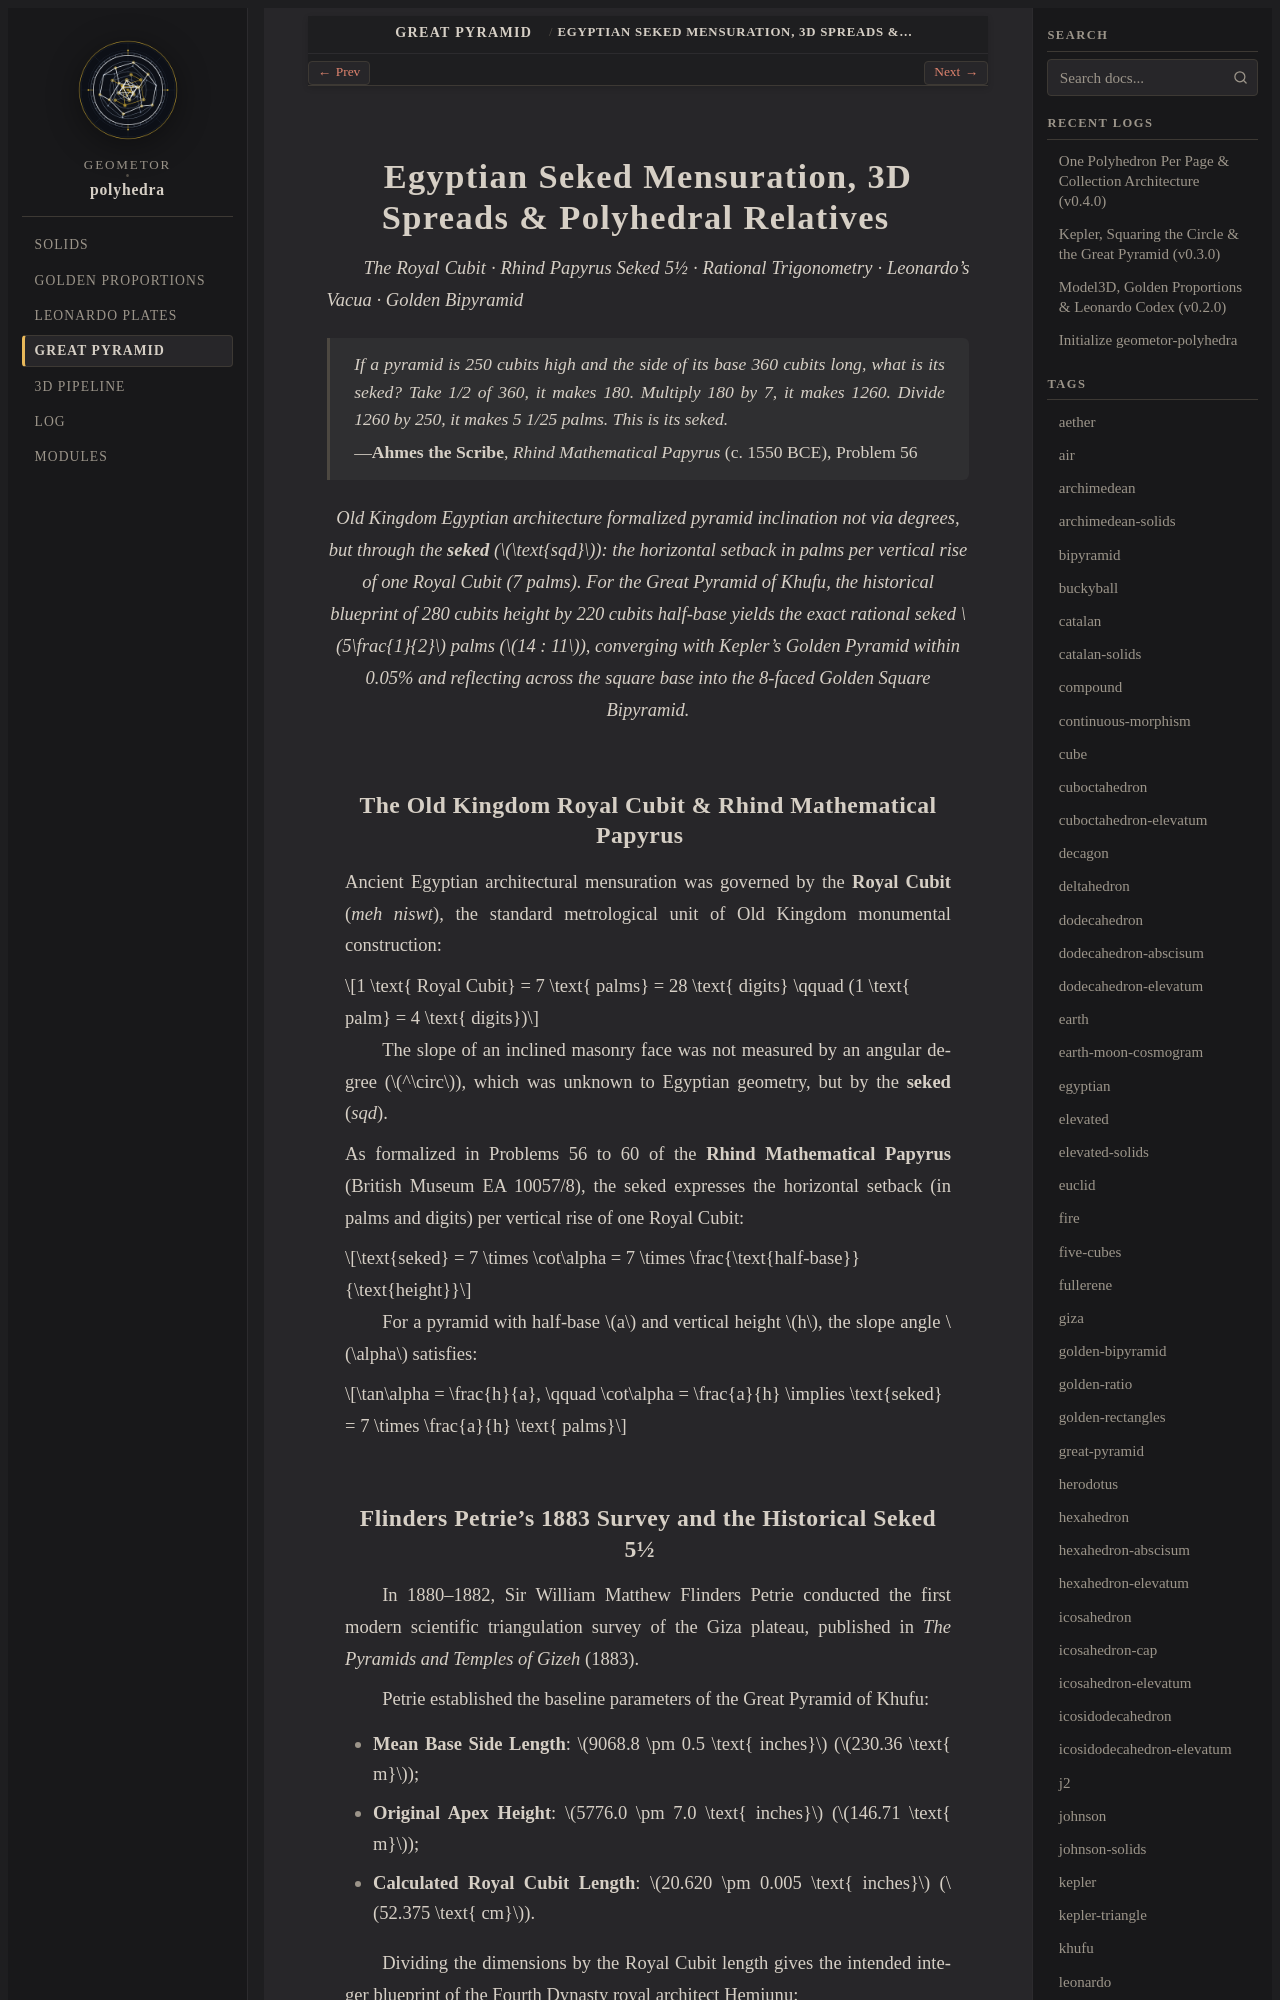

repository: geometor/polyhedra · page: pyramid/seked_and_octahedron.html · generator: sphinx

:layout: book
:type: treatise
:order: 3
:title: Egyptian Seked Mensuration, 3D Spreads & Polyhedral Relatives
:featured_image: _static/svg/pyramid/kepler_bipyramid_3d.svg
:featured_image_alt: Egyptian Seked 14:11 & Golden Square Bipyramid
:categories: great-pyramid
:tags: seked, royal-cubit, rational-trigonometry, leonardo-vacuum, golden-bipyramid
:excerpt: The Egyptian Royal Cubit and Rhind Papyrus Seked 5 1/2 (14:11), exact Rational Trigonometry spreads, Leonardo's vacuate timber frame, and the Golden Square Bipyramid.

=============================================================
Egyptian Seked Mensuration, 3D Spreads & Polyhedral Relatives
=============================================================

*The Royal Cubit · Rhind Papyrus Seked 5½ · Rational Trigonometry · Leonardo's Vacua · Golden Bipyramid*

.. epigraph::

   *If a pyramid is 250 cubits high and the side of its base 360 cubits long, what is its seked? Take 1/2 of 360, it makes 180. Multiply 180 by 7, it makes 1260. Divide 1260 by 250, it makes 5 1/25 palms. This is its seked.*

   — **Ahmes the Scribe**, *Rhind Mathematical Papyrus* (c. 1550 BCE), Problem 56

.. enunciation::

   Old Kingdom Egyptian architecture formalized pyramid inclination not via degrees, but through the **seked** (:math:`\text{sqd}`): the horizontal setback in palms per vertical rise of one Royal Cubit (7 palms). For the Great Pyramid of Khufu, the historical blueprint of 280 cubits height by 220 cubits half-base yields the exact rational seked :math:`5\frac{1}{2}` palms (:math:`14 : 11`), converging with Kepler's Golden Pyramid within 0.05% and reflecting across the square base into the 8-faced Golden Square Bipyramid.
